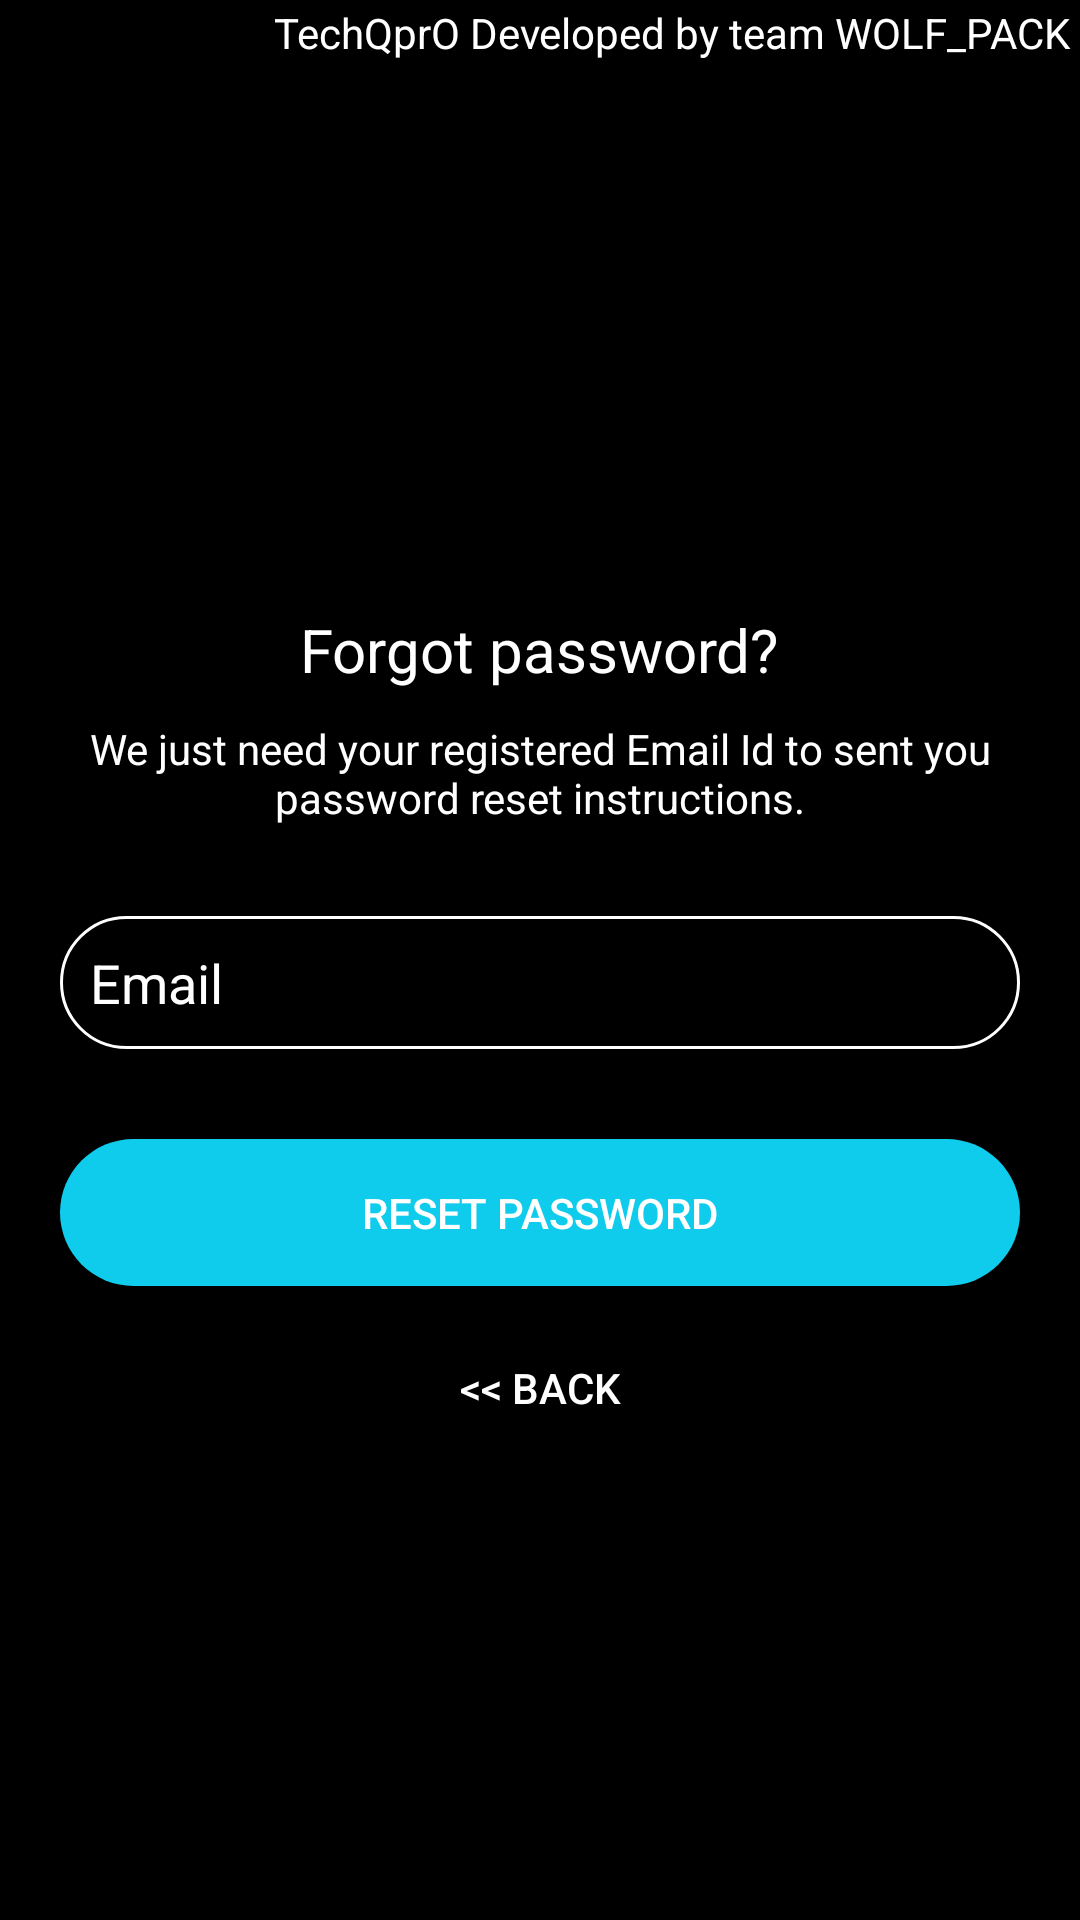

This screen was rendered from an Android layout file. Write that file and the resources it references.
<!-- AndroidManifest.xml: application theme AppTheme -->
<!-- res/layout/activity_reset_password.xml -->
<?xml version="1.0" encoding="utf-8"?>
<android.support.constraint.ConstraintLayout xmlns:android="http://schemas.android.com/apk/res/android"
    xmlns:app="http://schemas.android.com/apk/res-auto"
    xmlns:tools="http://schemas.android.com/tools"
    android:layout_width="match_parent"
    android:layout_height="match_parent"
    android:background="#000"
    tools:context="com.wolfpackalpha.ajaysharvesh.techqpro1.RegistrationActivity.ResetPasswordActivity">

    <LinearLayout
        android:layout_width="fill_parent"
        android:layout_height="wrap_content"
        android:layout_marginTop="50dp"
        android:gravity="center"
        android:paddingRight="20dp"
        android:paddingLeft="20dp"
        android:orientation="vertical"
        >


        <ImageView
            android:layout_width="150dp"
            android:layout_height="150dp"
            android:layout_gravity="center_horizontal"
            android:layout_marginBottom="10dp"
            android:src="@drawable/fpicon2"
            android:layout_marginTop="33dp"
            android:contentDescription=""
            tools:ignore="ContentDescription" />

        <TextView
            android:layout_width="wrap_content"
            android:layout_height="wrap_content"
            android:layout_gravity="center_horizontal"
            android:padding="10dp"
            android:text="@string/lbl_forgot_password"
            android:textColor="@android:color/white"
            android:textSize="20dp"
            tools:ignore="SpUsage" />

        <TextView
            android:layout_width="wrap_content"
            android:layout_height="wrap_content"
            android:layout_marginBottom="10dp"
            android:gravity="center_horizontal"
            android:text="@string/forgot_password_msg"
            android:textColor="@android:color/white"
            android:textSize="14sp" />



        <EditText
            android:id="@+id/email"
            android:layout_width="match_parent"
            android:layout_height="wrap_content"
            android:layout_marginBottom="10dp"
            android:layout_marginTop="20dp"
            android:drawableLeft="@drawable/ic_action_mail"
            android:hint="@string/hint_email"
            android:background="@drawable/bottom_style"
            android:inputType="textEmailAddress"
            android:textColor="@android:color/white"
            android:textColorHint="@android:color/white" />


        

        <Button
            android:id="@+id/btn_reset_password"
            android:layout_width="fill_parent"
            android:layout_height="wrap_content"
            android:layout_marginTop="20dip"
            android:background="@drawable/button_style"
            android:text="@string/btn_reset_password"
            android:textColor="@android:color/white" />

        <Button
            android:id="@+id/btn_back"
            android:layout_width="wrap_content"
            android:layout_height="wrap_content"
            android:layout_marginTop="10dp"
            android:background="@null"
            android:text="@string/btn_back"
            android:textColor="#fff" />

    </LinearLayout>

    <ProgressBar
        android:id="@+id/progressBar"
        android:layout_width="30dp"
        android:layout_height="30dp"
        android:layout_gravity="center|bottom"
        android:layout_marginBottom="20dp"
        android:visibility="gone" />

    <TextView
        android:id="@+id/textView"
        android:layout_width="448dp"
        android:layout_height="22dp"
        android:gravity="center"
        android:text="TechQprO Developed by team WOLF_PACK"
        android:textColor="#fff"
        tools:layout_editor_absoluteX="0dp"
        tools:layout_editor_absoluteY="517dp" />


</android.support.constraint.ConstraintLayout>
<!-- resources referenced by this layout -->
<resources>
  <!-- drawable bottom_style (drawable) -->
  <?xml version="1.0" encoding="utf-8"?>
  <shape xmlns:android="http://schemas.android.com/apk/res/android">
      <stroke
          android:width="1dp"
          android:color="#fff" />
      <solid
          android:color="#11000000"
          android:paddingLeft="10dp"
          android:paddingTop="10dp"/>
      <corners
          android:radius="25dp"/>
      <padding
          android:left="10dp"
          android:top="10dp"
          android:right="10dp"
          android:bottom="10dp" />
  </shape>
  <!-- drawable button_style (drawable) -->
  <?xml version="1.0" encoding="utf-8"?>
  <shape xmlns:android="http://schemas.android.com/apk/res/android">
      <corners
          android:radius="55dp" />
      <solid android:color="#0fcbec"/>
  
      <padding android:top="15dp" android:right="15dp" android:left="15dp" android:bottom="15dp" />
  </shape>
  <string name="btn_back">&lt;&lt; Back</string>
  <string name="btn_reset_password">Reset Password</string>
  <string name="forgot_password_msg">We just need your registered Email Id to sent you password reset instructions.</string>
  <string name="hint_email">Email</string>
  <string name="lbl_forgot_password">Forgot password?</string>
  <style name="AppTheme" parent="Theme.AppCompat.Light.DarkActionBar">
          
          <item name="colorPrimary">@color/colorPrimary</item>
          <item name="colorPrimaryDark">@color/colorPrimaryDark</item>
          <item name="colorAccent">@color/colorAccent</item>
      </style>
  <color name="colorPrimary">#0fcbec</color>
  <color name="colorPrimaryDark">#009e9e</color>
  <color name="colorAccent">#FF4081</color>
</resources>
